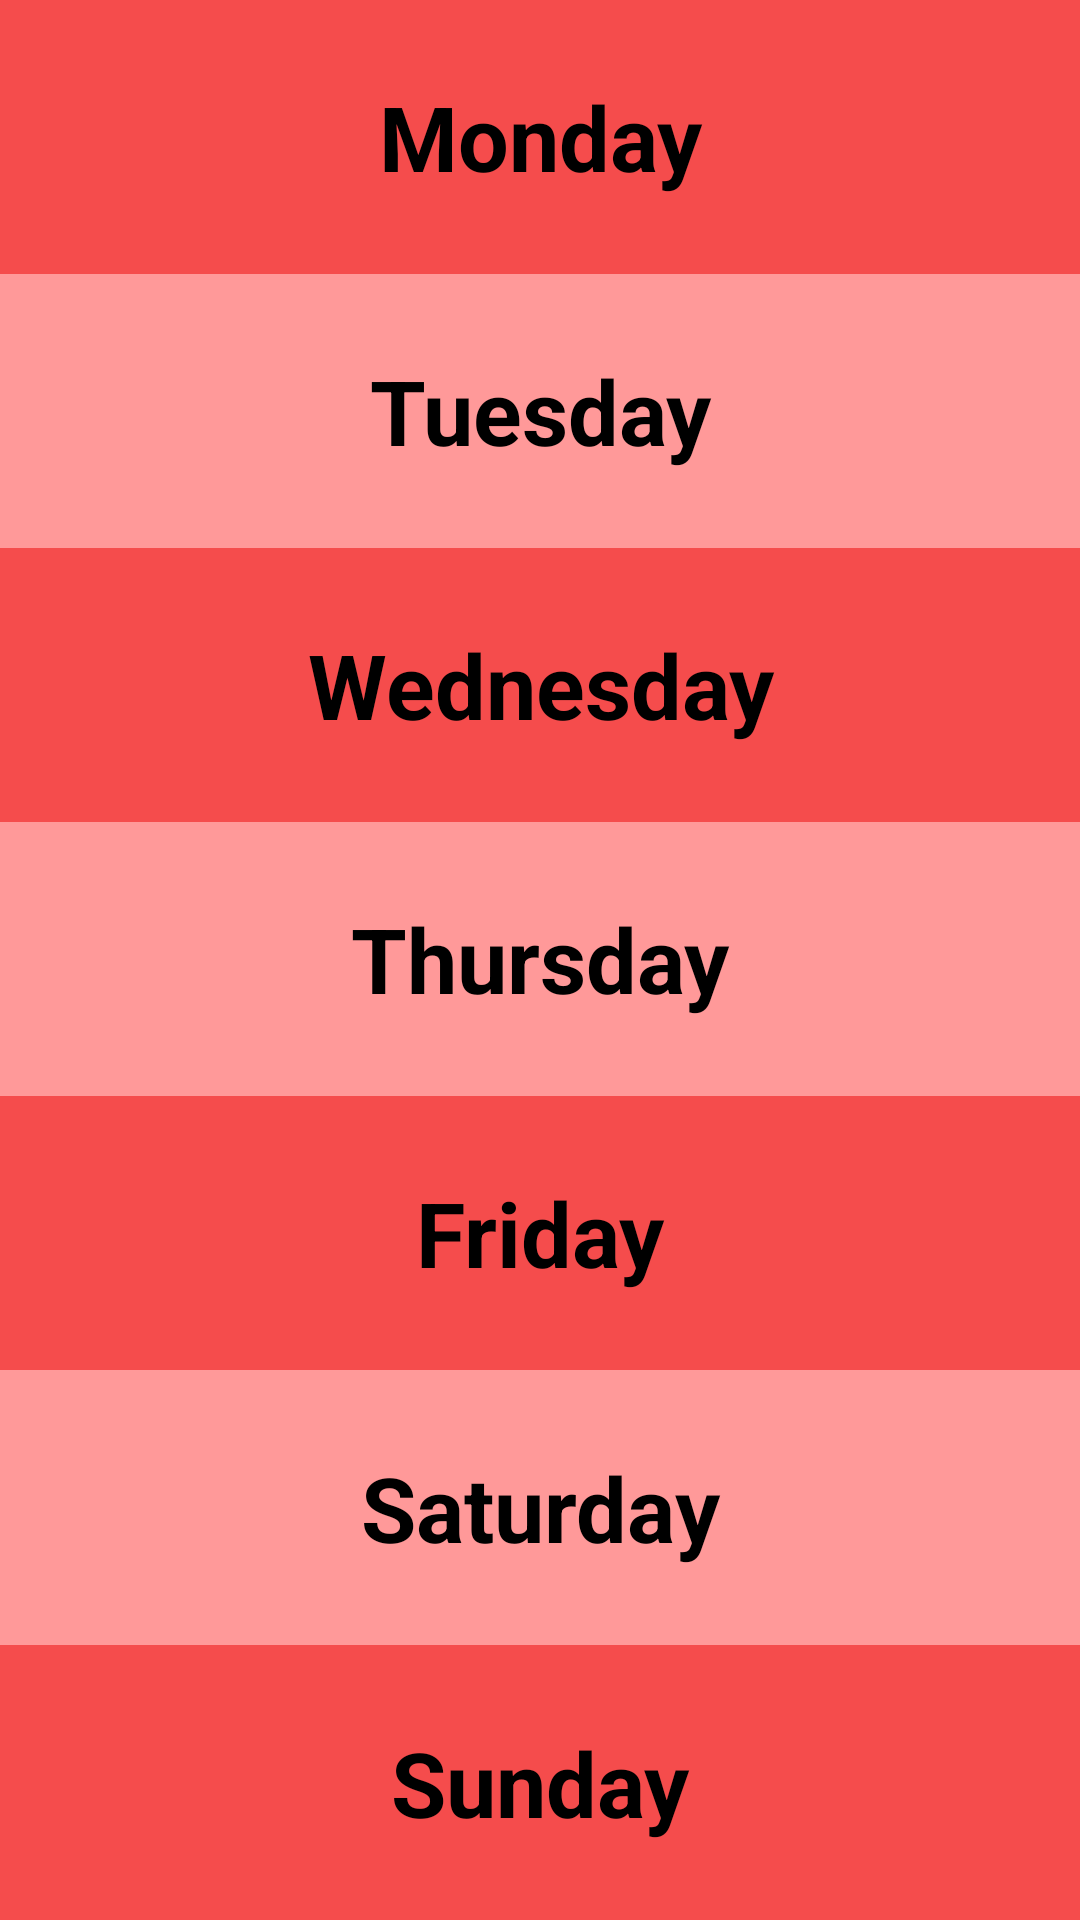

Layout XML and referenced resources for this Android screen:
<!-- AndroidManifest.xml: application theme AppTheme -->
<!-- res/layout/activity_main.xml -->
<?xml version="1.0" encoding="utf-8"?>
<LinearLayout
    xmlns:android="http://schemas.android.com/apk/res/android"
    xmlns:tools="http://schemas.android.com/tools"
    android:layout_width="match_parent"
    android:layout_height="match_parent"
    android:background="#ff9999"
    android:orientation="vertical"
    tools:context=".MainActivity">

    <FrameLayout
        android:layout_width="match_parent"
        android:layout_height="wrap_content"
        android:background="@color/RedShade"
        android:layout_weight="1">
        <TextView
            android:id="@+id/monday"
            style="@style/Category"
            android:text="Monday" />
    </FrameLayout>

    <FrameLayout
        android:layout_width="match_parent"
        android:layout_height="wrap_content"
        android:layout_weight="1">
        <TextView
            android:id="@+id/tuesday"
            style="@style/Category"
            android:text="Tuesday" />
    </FrameLayout>

    <FrameLayout
        android:layout_width="match_parent"
        android:layout_height="wrap_content"
        android:background="@color/RedShade"
        android:layout_weight="1">
    <TextView
            android:id="@+id/wednesday"
            style="@style/Category"
            android:text="Wednesday" />
    </FrameLayout>

    <FrameLayout
        android:layout_width="match_parent"
        android:layout_height="wrap_content"
        android:layout_weight="1">
    <TextView
            android:id="@+id/thursday"
            style="@style/Category"
            android:text="Thursday" />
    </FrameLayout>

    <FrameLayout
        android:layout_width="match_parent"
        android:layout_height="wrap_content"
        android:background="@color/RedShade"
        android:layout_weight="1">
    <TextView
            android:id="@+id/friday"

            style="@style/Category"
            android:text="Friday" />
    </FrameLayout>

    <FrameLayout
        android:layout_width="match_parent"
        android:layout_height="wrap_content"
        android:layout_weight="1">
    <TextView
            android:id="@+id/saturday"
            style="@style/Category"
            android:text="Saturday" />
    </FrameLayout>

    <FrameLayout
        android:layout_width="match_parent"
        android:layout_height="wrap_content"
        android:background="@color/RedShade"
        android:layout_weight="1">
    <TextView
            android:id="@+id/sunday"
            style="@style/Category"
            android:text="Sunday" />
    </FrameLayout>
</LinearLayout>
<!-- resources referenced by this layout -->
<resources>
  <color name="RedShade">#f54c4c</color>
  <style name="Category">
          <item name="android:layout_width">match_parent</item>
          <item name="android:layout_height">match_parent</item>
          <item name="android:gravity">center</item>
          <item name="android:textColor">@android:color/black</item>
          <item name="android:textStyle">bold</item>
          <item name="android:textSize">30sp</item>
          <item name="android:textAppearance">?android:textAppearanceMedium</item>
      </style>
  <style name="AppTheme" parent="Theme.AppCompat.Light.DarkActionBar">
          
          <item name="colorPrimary">@color/colorPrimary</item>
          <item name="colorPrimaryDark">@color/colorPrimaryDark</item>
          <item name="colorAccent">@color/colorAccent</item>
      </style>
  <color name="colorPrimary">#c62828</color>
  <color name="colorPrimaryDark">#8e0000</color>
  <color name="colorAccent">#ff5f52</color>
</resources>
